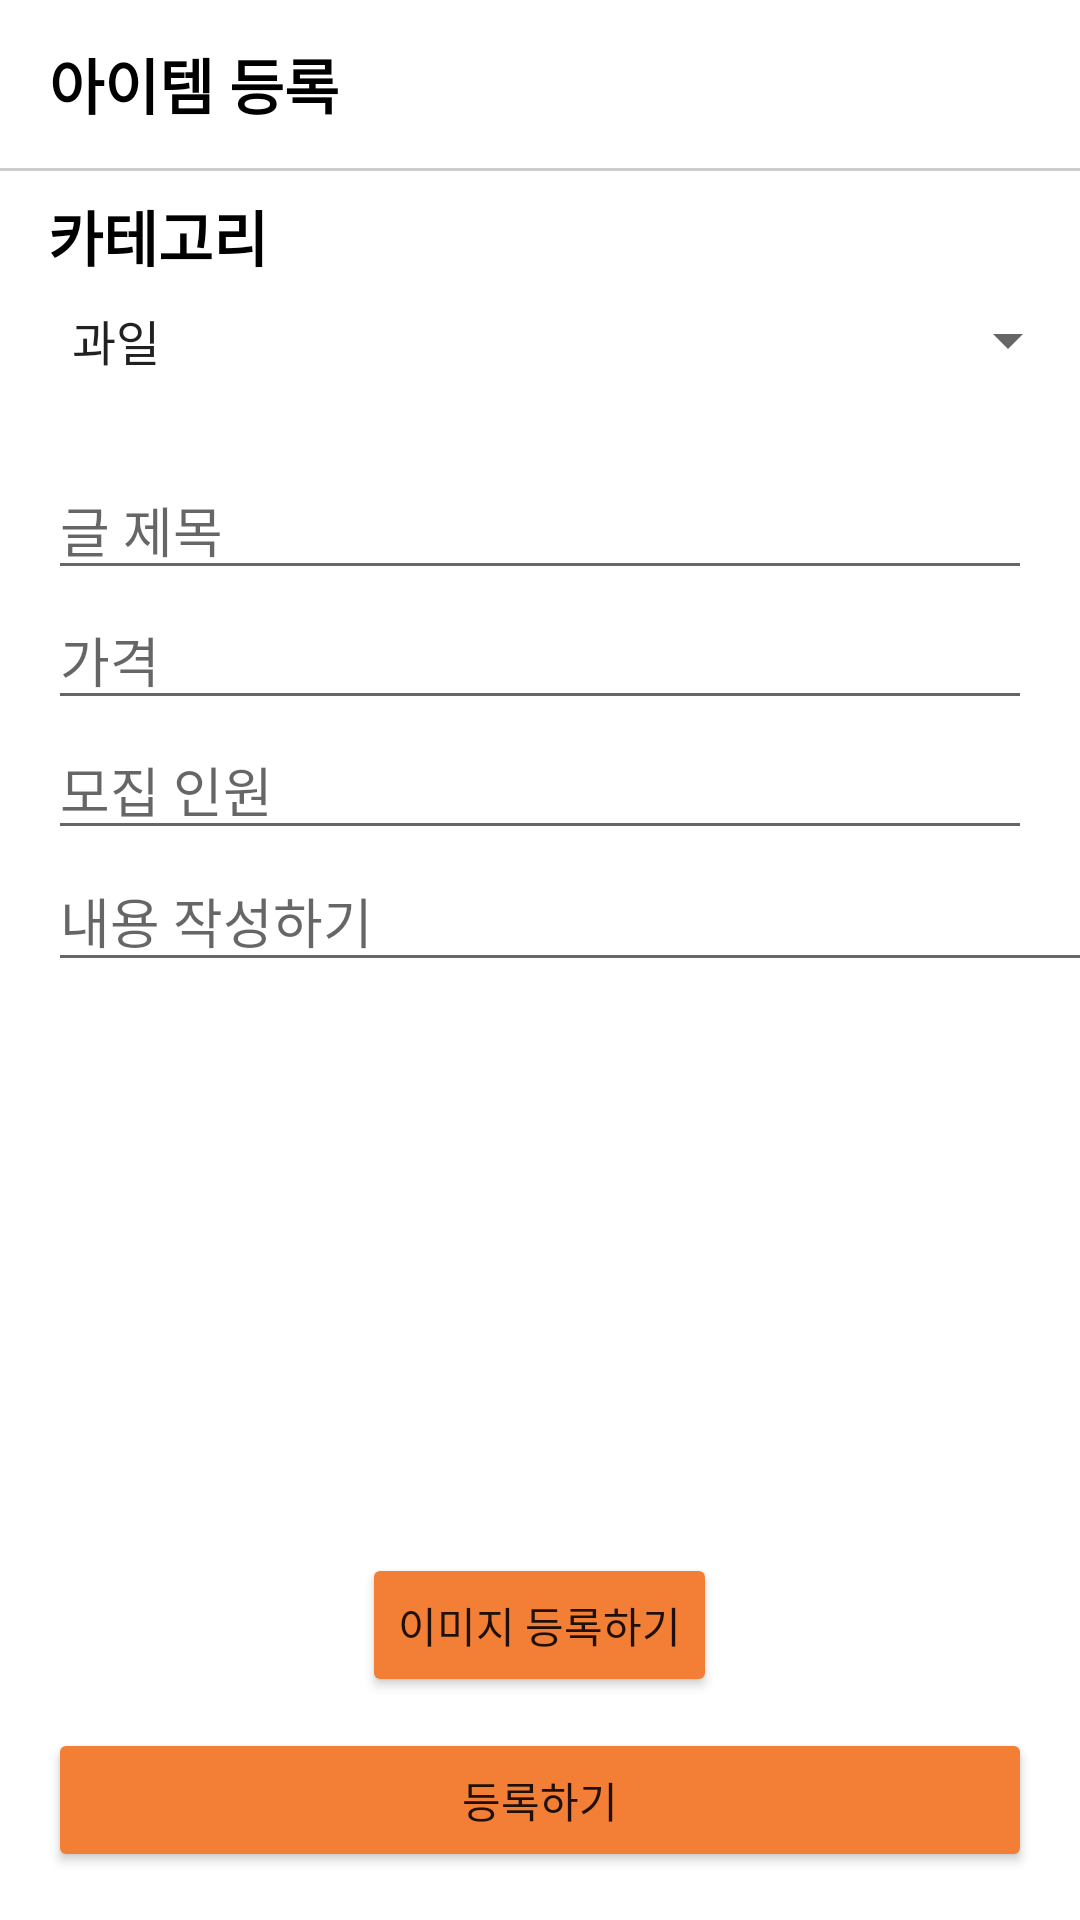

Here is an Android app screen rendered from its layout file. Give the layout XML and the strings, colors and styles it references.
<!-- AndroidManifest.xml: application theme Theme.Used_deal -->
<!-- res/layout/activity_add_article.xml -->
<?xml version="1.0" encoding="utf-8"?>

<androidx.constraintlayout.widget.ConstraintLayout xmlns:android="http://schemas.android.com/apk/res/android"
    xmlns:app="http://schemas.android.com/apk/res-auto"
    xmlns:tools="http://schemas.android.com/tools"
    android:layout_width="match_parent"
    android:layout_height="match_parent">

    <androidx.appcompat.widget.LinearLayoutCompat
        android:id="@+id/toolbayLayout"
        android:layout_width="0dp"
        android:layout_height="?attr/actionBarSize"
        android:gravity="center_vertical"
        app:layout_constraintEnd_toEndOf="parent"
        app:layout_constraintStart_toStartOf="parent"
        app:layout_constraintTop_toTopOf="parent">

        <TextView
            android:layout_width="wrap_content"
            android:layout_height="wrap_content"
            android:layout_marginStart="16.18dp"
            android:text="아이템 등록"
            android:textColor="@color/black"
            android:textSize="20sp"
            android:textStyle="bold" />


    </androidx.appcompat.widget.LinearLayoutCompat>

    <View
        android:id="@+id/toolbarUnderLineView"
        android:layout_width="0dp"
        android:layout_height="1dp"
        android:background="@color/gray_cc"
        app:layout_constraintEnd_toEndOf="parent"
        app:layout_constraintStart_toStartOf="parent"
        app:layout_constraintTop_toBottomOf="@id/toolbayLayout" />

    <EditText
        android:id="@+id/titleEditText"
        android:layout_width="0dp"
        android:layout_height="wrap_content"
        android:layout_marginStart="16dp"
        android:layout_marginEnd="16dp"
        android:layout_marginTop="20dp"
        android:hint="@string/title_hint"
        app:layout_constraintEnd_toEndOf="parent"
        app:layout_constraintHorizontal_bias="0.0"
        app:layout_constraintStart_toStartOf="parent"
        tools:layout_editor_absoluteY="135dp"
        app:layout_constraintTop_toBottomOf="@+id/spinner"/>

    <EditText
        android:id="@+id/priceEditText"
        android:layout_width="0dp"
        android:layout_height="wrap_content"
        android:layout_marginStart="16dp"
        android:layout_marginEnd="16dp"
        android:hint="@string/price_hint"
        android:inputType="numberDecimal"
        app:layout_constraintEnd_toEndOf="parent"
        app:layout_constraintHorizontal_bias="0.0"
        app:layout_constraintStart_toStartOf="parent"
        app:layout_constraintTop_toBottomOf="@id/titleEditText" />

    <EditText
        android:id="@+id/recruitEditText"
        android:layout_width="0dp"
        android:layout_height="wrap_content"
        android:layout_marginStart="16dp"
        android:layout_marginEnd="16dp"
        android:hint="@string/recruit_hint"
        android:inputType="numberDecimal"
        app:layout_constraintEnd_toEndOf="parent"
        app:layout_constraintHorizontal_bias="0.0"
        app:layout_constraintStart_toStartOf="parent"
        tools:layout_editor_absoluteY="135dp"
        app:layout_constraintTop_toBottomOf="@+id/priceEditText"/>

    <EditText
        android:id="@+id/contentsEditText"
        android:layout_width="380dp"
        android:layout_height="44dp"
        android:layout_marginStart="16dp"
        android:layout_marginEnd="16dp"
        android:hint="@string/content_hint"
        android:selectAllOnFocus="true"
        android:singleLine="false"
        app:layout_constraintEnd_toEndOf="parent"
        app:layout_constraintHorizontal_bias="0.0"
        app:layout_constraintStart_toStartOf="parent"
        app:layout_constraintTop_toBottomOf="@+id/recruitEditText" />

    <Button
        android:id="@+id/imageAddButton"
        android:layout_width="wrap_content"
        android:layout_height="wrap_content"
        android:backgroundTint="@color/orange"
        android:text="@string/submit_image"
        app:layout_constraintEnd_toEndOf="@id/photoImageView"
        app:layout_constraintStart_toStartOf="@id/photoImageView"
        app:layout_constraintTop_toBottomOf="@id/photoImageView" />

    <ImageView
        android:id="@+id/photoImageView"
        android:layout_width="250dp"
        android:layout_height="250dp"
        app:layout_constraintBottom_toBottomOf="parent"
        app:layout_constraintEnd_toEndOf="parent"
        app:layout_constraintHorizontal_bias="0.496"
        app:layout_constraintStart_toStartOf="parent"
        app:layout_constraintTop_toTopOf="parent"
        app:layout_constraintVertical_bias="0.686" />

    <Button
        android:id="@+id/submitButton"
        android:layout_width="0dp"
        android:layout_height="wrap_content"
        android:layout_marginStart="16dp"
        android:layout_marginEnd="16dp"
        android:layout_marginBottom="16dp"
        android:backgroundTint="@color/orange"
        android:text="@string/submit"
        app:layout_constraintBottom_toBottomOf="parent"
        app:layout_constraintEnd_toEndOf="parent"
        app:layout_constraintStart_toStartOf="parent" />

    <ProgressBar
        android:id="@+id/progressBar"
        android:layout_width="wrap_content"
        android:layout_height="wrap_content"
        android:visibility="gone"
        app:layout_constraintBottom_toTopOf="@+id/imageAddButton"
        app:layout_constraintEnd_toEndOf="@+id/photoImageView"
        app:layout_constraintStart_toStartOf="@+id/photoImageView"
        app:layout_constraintTop_toTopOf="@+id/photoImageView"
        app:layout_constraintVertical_bias="0.504"
        tools:visibility="visible" />

    <TextView
        android:id="@+id/categoryTextView"
        android:layout_width="0dp"
        android:layout_height="wrap_content"
        android:layout_marginStart="16dp"
        android:layout_marginTop="8dp"
        android:layout_marginEnd="16dp"
        android:text="카테고리"
        android:textColor="@color/black"
        android:textSize="20sp"
        android:textStyle="bold"
        app:layout_constraintEnd_toEndOf="parent"
        app:layout_constraintHorizontal_bias="0.0"
        app:layout_constraintStart_toStartOf="parent"
        app:layout_constraintTop_toTopOf="@+id/toolbarUnderLineView" />

    <Spinner
        android:id="@+id/spinner"
        android:layout_height="40dp"
        android:entries="@array/list"
        android:layout_marginStart="16dp"
        app:layout_constraintEnd_toEndOf="@+id/categoryTextView"
        app:layout_constraintHorizontal_bias="0.0"
        app:layout_constraintStart_toStartOf="@+id/categoryTextView"
        app:layout_constraintTop_toBottomOf="@+id/categoryTextView"
        android:layout_width="match_parent"/>

</androidx.constraintlayout.widget.ConstraintLayout>
<!-- resources referenced by this layout -->
<resources>
  <string-array name="list">
          <item>과일</item>
          <item>채소</item>
          <item>건강식품</item>
          <item>간편식품</item>
      </string-array>
  <color name="black">#FF000000</color>
  <color name="gray_cc">#cccccc</color>
  <color name="orange">#f27f35</color>
  <string name="content_hint">내용 작성하기</string>
  <string name="price_hint">가격</string>
  <string name="recruit_hint">모집 인원</string>
  <string name="submit">등록하기</string>
  <string name="submit_image">이미지 등록하기</string>
  <string name="title_hint">글 제목</string>
  <style name="Theme.Used_deal" parent="Theme.MaterialComponents.Light.NoActionBar">
          
          <item name="colorPrimary">@color/purple_500</item>
          <item name="colorPrimaryVariant">@color/purple_700</item>
          <item name="colorOnPrimary">@color/white</item>
          
          <item name="colorSecondary">@color/teal_200</item>
          <item name="colorSecondaryVariant">@color/teal_700</item>
          <item name="colorOnSecondary">@color/black</item>
          
          <item name="android:statusBarColor" tools:targetApi="l">?attr/colorPrimaryVariant</item>
          
      </style>
  <color name="purple_500">#FF6200EE</color>
  <color name="purple_700">#FF3700B3</color>
  <color name="white">#FFFFFFFF</color>
  <color name="teal_200">#FF03DAC5</color>
  <color name="teal_700">#FF018786</color>
</resources>
